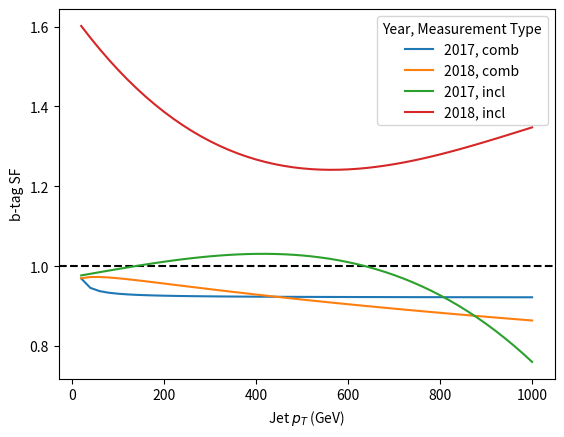

Recreate this plot in Python.
#!/usr/bin/env python

import os
import sys
import re
import numpy as np

from matplotlib import pyplot as plt

pjoin = os.path.join

def comb_sf_for_2017(x):
    return 2.22144*((1.+(0.540134*x))/(1.+(1.30246*x)))

def comb_sf_for_2018(x):
    return 0.909339+(0.00354*(np.log(x+19)*(np.log(x+18)*(3-(0.471623*np.log(x+18))))))

def incl_sf_for_2017(x):
    return 0.972902+0.000201811*x+3.96396e-08*x**2+-4.53965e-10*x**3

def incl_sf_for_2018(x):
    return 1.6329+-0.00160255*x+1.9899e-06*x**2+-6.72613e-10*x**3

def plot_btag_as_a_func_of_pt(method='incl'):
    '''From the equations given in the csv source files, plot the central b-weights as a function of jet pt.'''
    outdir = './output/btag_weights_from_src'
    if not os.path.exists(outdir):
        os.makedirs(outdir)

    x = np.linspace(20,1000)

    sf_2017_comb = comb_sf_for_2017(x)
    sf_2018_comb = comb_sf_for_2018(x)

    sf_2017_incl = incl_sf_for_2017(x)
    sf_2018_incl = incl_sf_for_2018(x)

    fig, ax = plt.subplots()

    ax.axhline(1, xmin=0, xmax=1, color='k', ls='--')

    ax.plot(x, sf_2017_comb, label='2017, comb')
    ax.plot(x, sf_2018_comb, label='2018, comb')

    ax.plot(x, sf_2017_incl, label='2017, incl')
    ax.plot(x, sf_2018_incl, label='2018, incl')

    ax.legend(title='Year, Measurement Type')
    ax.set_xlabel(r'Jet $p_T$ (GeV)')
    ax.set_ylabel('b-tag SF')

    outpath = pjoin(outdir, 'bweights_comb.pdf')
    fig.savefig(outpath)
    plt.close(fig)
    print(f'File saved: {outpath}')

def main():
    plot_btag_as_a_func_of_pt()

if __name__ == '__main__':
    main()
